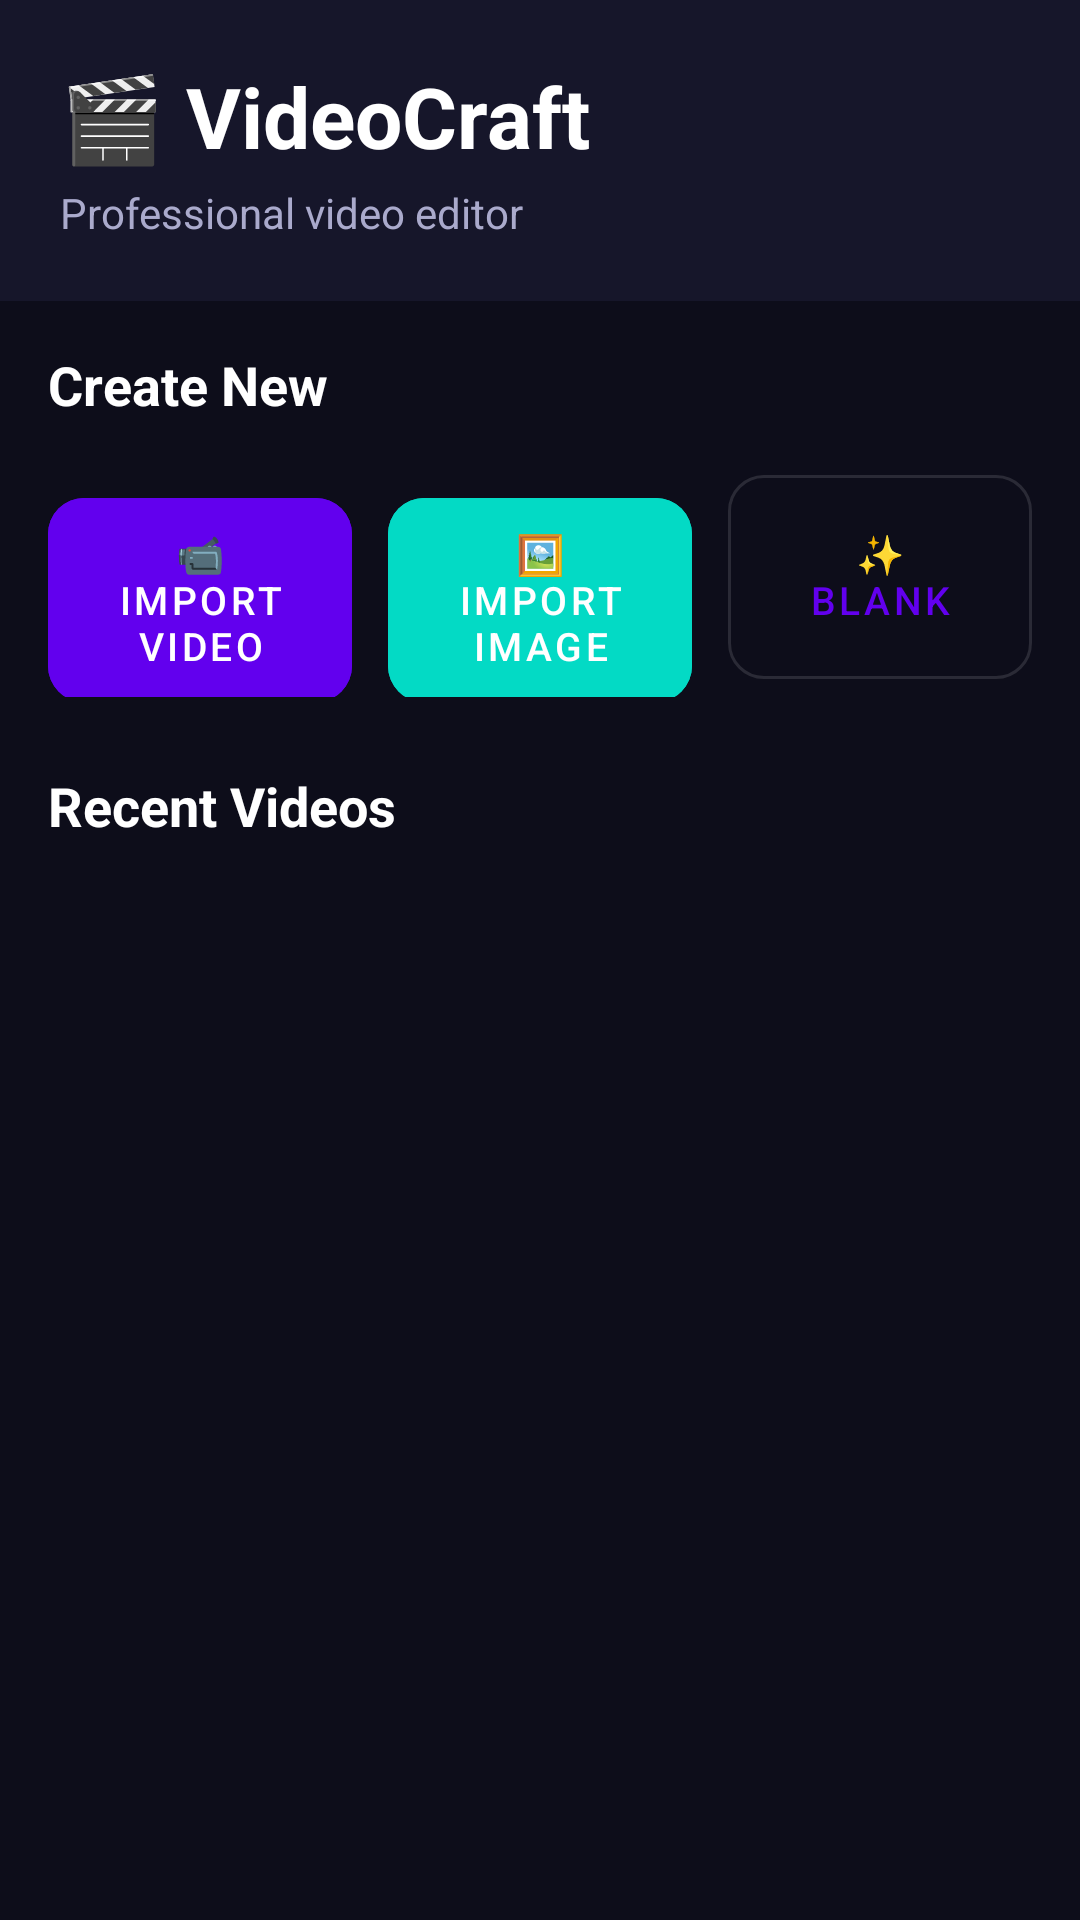

Produce the Android XML layout that renders to this screen, including the resource entries it uses.
<!-- AndroidManifest.xml: application theme Theme.VideoCraft -->
<!-- res/layout/activity_home.xml -->
<?xml version="1.0" encoding="utf-8"?>
<androidx.coordinatorlayout.widget.CoordinatorLayout
    xmlns:android="http://schemas.android.com/apk/res/android"
    xmlns:app="http://schemas.android.com/apk/res-auto"
    xmlns:tools="http://schemas.android.com/tools"
    android:layout_width="match_parent"
    android:layout_height="match_parent"
    android:background="@color/bg_dark"
    tools:context=".ui.home.HomeActivity">

    
    <LinearLayout
        android:id="@+id/header"
        android:layout_width="match_parent"
        android:layout_height="wrap_content"
        android:orientation="vertical"
        android:padding="20dp"
        android:background="@color/bg_surface">

        <TextView
            android:layout_width="wrap_content"
            android:layout_height="wrap_content"
            android:text="🎬 VideoCraft"
            android:textSize="28sp"
            android:textStyle="bold"
            android:textColor="@color/text_primary" />

        <TextView
            android:layout_width="wrap_content"
            android:layout_height="wrap_content"
            android:text="Professional video editor"
            android:textSize="14sp"
            android:textColor="@color/text_secondary"
            android:layout_marginTop="4dp" />
    </LinearLayout>

    <ScrollView
        android:layout_width="match_parent"
        android:layout_height="match_parent"
        android:layout_marginTop="100dp"
        android:fillViewport="true">

        <LinearLayout
            android:layout_width="match_parent"
            android:layout_height="wrap_content"
            android:orientation="vertical"
            android:padding="16dp">

            
            <TextView
                android:layout_width="wrap_content"
                android:layout_height="wrap_content"
                android:text="Create New"
                android:textSize="18sp"
                android:textStyle="bold"
                android:textColor="@color/text_primary"
                android:layout_marginBottom="12dp" />

            <LinearLayout
                android:layout_width="match_parent"
                android:layout_height="wrap_content"
                android:orientation="horizontal"
                android:layout_marginBottom="24dp">

                <com.google.android.material.button.MaterialButton
                    android:id="@+id/btn_new_project"
                    android:layout_width="0dp"
                    android:layout_height="80dp"
                    android:layout_weight="1"
                    android:text="📹 Import Video"
                    android:textSize="13sp"
                    app:cornerRadius="12dp"
                    style="@style/Widget.MaterialComponents.Button.UnelevatedButton"
                    android:backgroundTint="@color/primary"
                    android:layout_marginEnd="8dp" />

                <com.google.android.material.button.MaterialButton
                    android:id="@+id/btn_import_image"
                    android:layout_width="0dp"
                    android:layout_height="80dp"
                    android:layout_weight="1"
                    android:text="🖼️ Import Image"
                    android:textSize="13sp"
                    app:cornerRadius="12dp"
                    style="@style/Widget.MaterialComponents.Button.UnelevatedButton"
                    android:backgroundTint="@color/secondary"
                    android:layout_marginStart="4dp"
                    android:layout_marginEnd="4dp" />

                <com.google.android.material.button.MaterialButton
                    android:id="@+id/btn_blank_project"
                    android:layout_width="0dp"
                    android:layout_height="80dp"
                    android:layout_weight="1"
                    android:text="✨ Blank"
                    android:textSize="13sp"
                    app:cornerRadius="12dp"
                    style="@style/Widget.MaterialComponents.Button.OutlinedButton"
                    android:layout_marginStart="8dp" />

            </LinearLayout>

            
            <TextView
                android:layout_width="wrap_content"
                android:layout_height="wrap_content"
                android:text="Recent Videos"
                android:textSize="18sp"
                android:textStyle="bold"
                android:textColor="@color/text_primary"
                android:layout_marginBottom="12dp" />

            <TextView
                android:id="@+id/tv_empty_state"
                android:layout_width="match_parent"
                android:layout_height="wrap_content"
                android:text="No recent videos. Import one above!"
                android:textColor="@color/text_secondary"
                android:textSize="14sp"
                android:gravity="center"
                android:padding="32dp"
                android:visibility="gone" />

            <androidx.recyclerview.widget.RecyclerView
                android:id="@+id/rv_recent_videos"
                android:layout_width="match_parent"
                android:layout_height="wrap_content"
                android:clipToPadding="false" />

        </LinearLayout>
    </ScrollView>

</androidx.coordinatorlayout.widget.CoordinatorLayout>
<!-- resources referenced by this layout -->
<resources>
  <color name="bg_dark">#0D0D1A</color>
  <color name="bg_surface">#16162A</color>
  <color name="primary">#6200EE</color>
  <color name="secondary">#03DAC5</color>
  <color name="text_primary">#FFFFFF</color>
  <color name="text_secondary">#AAAACC</color>
  <style name="Theme.VideoCraft" parent="Theme.MaterialComponents.DayNight.NoActionBar">
          
          <item name="colorPrimary">@color/primary</item>
          <item name="colorPrimaryVariant">@color/primary_variant</item>
          <item name="colorOnPrimary">@color/white</item>
  
          
          <item name="colorSecondary">@color/secondary</item>
          <item name="colorSecondaryVariant">@color/secondary_variant</item>
          <item name="colorOnSecondary">@color/black</item>
  
          
          <item name="android:colorBackground">@color/bg_dark</item>
          <item name="colorSurface">@color/bg_surface</item>
          <item name="colorOnBackground">@color/text_primary</item>
          <item name="colorOnSurface">@color/text_primary</item>
  
          
          <item name="colorError">@color/error</item>
  
          
          <item name="android:statusBarColor">@color/bg_surface</item>
          <item name="android:navigationBarColor">@color/bg_dark</item>
          <item name="android:windowLightStatusBar">false</item>
  
          
          <item name="android:textColor">@color/text_primary</item>
          <item name="android:textColorHint">@color/text_hint</item>
  
          
          <item name="chipStyle">@style/AppChipStyle</item>
      </style>
  <color name="primary_variant">#3700B3</color>
  <color name="white">#FFFFFF</color>
  <color name="secondary_variant">#018786</color>
  <color name="black">#000000</color>
  <color name="error">#CF6679</color>
  <color name="text_hint">#555577</color>
  <style name="AppChipStyle" parent="Widget.MaterialComponents.Chip.Action">
          <item name="android:textColor">@color/text_primary</item>
          <item name="chipBackgroundColor">@color/bg_surface_3</item>
          <item name="chipStrokeColor">@color/divider</item>
          <item name="chipStrokeWidth">1dp</item>
      </style>
  <color name="bg_surface_3">#252545</color>
  <color name="divider">#2A2A4A</color>
</resources>
